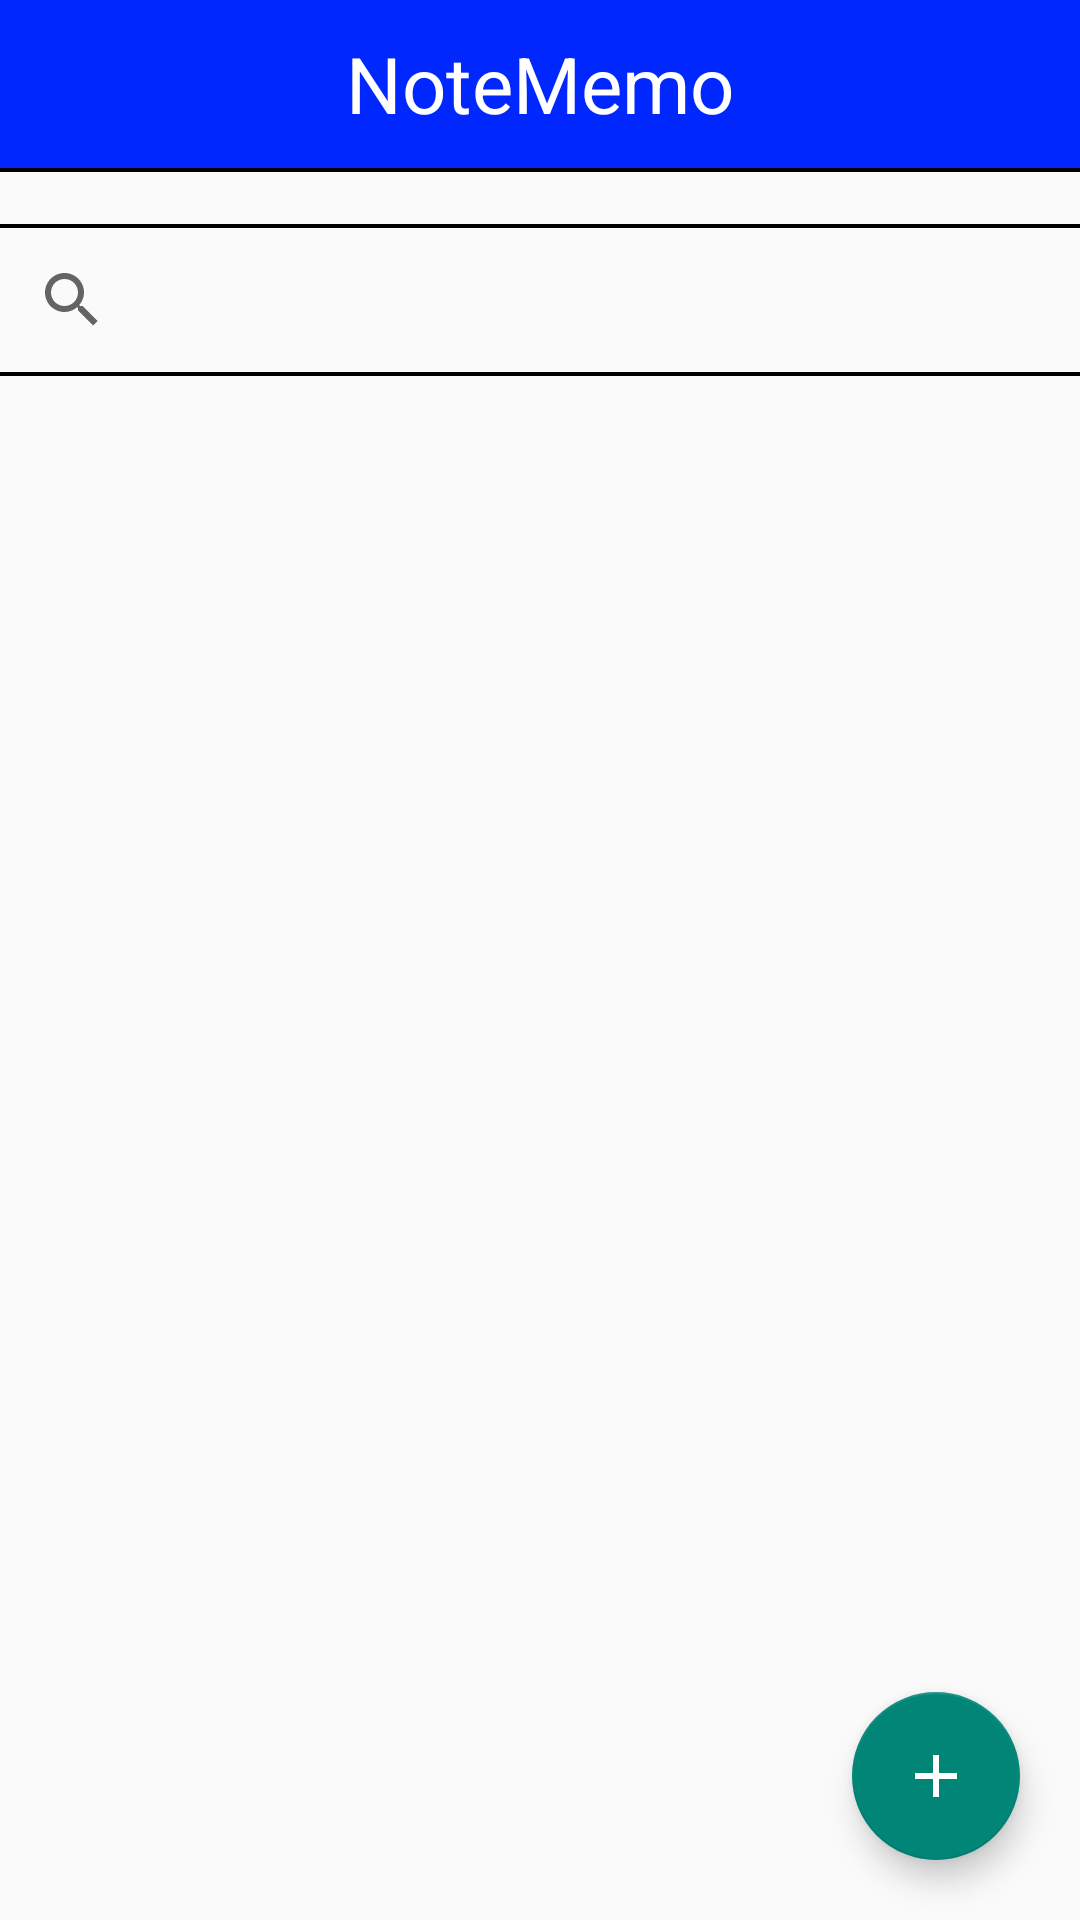

Layout XML and referenced resources for this Android screen:
<!-- AndroidManifest.xml: application theme Theme.NoteMemo -->
<!-- res/layout/fragment_main.xml -->
<?xml version="1.0" encoding="utf-8"?>
<androidx.constraintlayout.widget.ConstraintLayout xmlns:android="http://schemas.android.com/apk/res/android"
    android:layout_width="match_parent"
    android:layout_height="match_parent"
    xmlns:app="http://schemas.android.com/apk/res-auto">

    <androidx.appcompat.widget.Toolbar
        android:id="@+id/toolbar_fragment"
        android:layout_width="match_parent"
        android:layout_height="wrap_content"
        android:background="@color/blue"
        app:layout_constraintBottom_toTopOf="@id/input_search"
        app:layout_constraintTop_toTopOf="parent">

        <TextView
            android:layout_width="wrap_content"
            android:layout_height="wrap_content"
            android:text="@string/app_name"
            android:textColor="@color/white"
            android:textSize="26sp"
            android:layout_gravity="center"/>

    </androidx.appcompat.widget.Toolbar>

    <View
        android:layout_width="match_parent"
        android:layout_height="4px"
        app:layout_constraintTop_toBottomOf="@id/toolbar_fragment"
        android:background="@color/black" />

    <View
        android:layout_width="match_parent"
        android:layout_height="4px"
        app:layout_constraintBottom_toTopOf="@id/input_search"
        android:background="@color/black" />

    <androidx.appcompat.widget.SearchView
        android:id="@+id/input_search"
        android:layout_width="match_parent"
        android:layout_height="wrap_content"
        app:layout_constraintTop_toBottomOf="@id/toolbar_fragment"
        android:layout_marginTop="20dp"/>

    <View
        android:layout_width="match_parent"
        android:layout_height="4px"
        app:layout_constraintTop_toBottomOf="@id/input_search"
        android:background="@color/black" />


    <androidx.recyclerview.widget.RecyclerView
        android:id="@+id/memo_recycler"
        android:layout_width="match_parent"
        android:layout_height="0dp"
        app:layout_constraintTop_toBottomOf="@id/input_search"
        app:layout_constraintBottom_toTopOf="@id/add_memo"
        android:layout_margin="20dp"/>

    <com.google.android.material.floatingactionbutton.FloatingActionButton
        android:id="@+id/add_memo"
        android:layout_width="wrap_content"
        android:layout_height="wrap_content"
        app:layout_constraintEnd_toEndOf="parent"
        app:layout_constraintBottom_toBottomOf="parent"
        android:src="@drawable/add_button"
        android:tint="@color/white"
        android:layout_margin="20dp" />


</androidx.constraintlayout.widget.ConstraintLayout>
<!-- resources referenced by this layout -->
<resources>
  <color name="black">#FF000000</color>
  <color name="blue">#0027FD</color>
  <color name="white">#FFFFFFFF</color>
  <!-- drawable add_button (drawable) -->
  <vector xmlns:android="http://schemas.android.com/apk/res/android"
      android:width="24dp"
      android:height="24dp"
      android:viewportWidth="24"
      android:viewportHeight="24"
      android:tint="?attr/colorControlNormal">
    <path
        android:fillColor="@android:color/white"
        android:pathData="M19,13h-6v6h-2v-6H5v-2h6V5h2v6h6V13z"/>
  
  </vector>
  <string name="app_name">NoteMemo</string>
  <style name="Theme.NoteMemo" parent="Theme.AppCompat.Light">
          
          <item name="colorPrimary">@color/purple_500</item>
          <item name="colorPrimaryVariant">@color/purple_700</item>
          <item name="colorOnPrimary">@color/white</item>
          
          <item name="colorSecondary">@color/teal_200</item>
          <item name="colorSecondaryVariant">@color/teal_700</item>
          <item name="colorOnSecondary">@color/black</item>
          
          <item name="android:statusBarColor" tools:targetApi="l">?attr/colorPrimaryVariant</item>
          
      </style>
  <color name="purple_500">#FF6200EE</color>
  <color name="purple_700">#FF3700B3</color>
  <color name="teal_200">#FF03DAC5</color>
  <color name="teal_700">#FF018786</color>
</resources>
